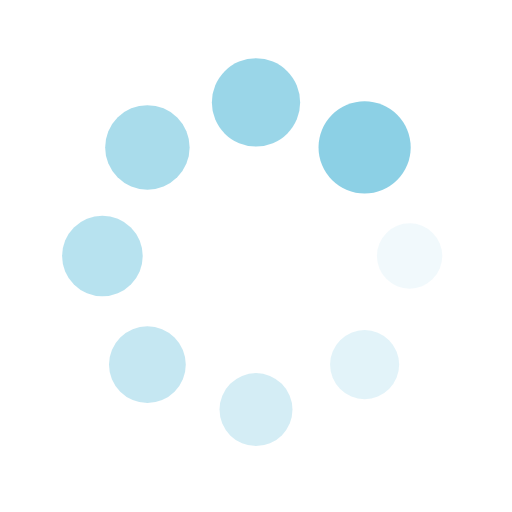
t = 0.00 s
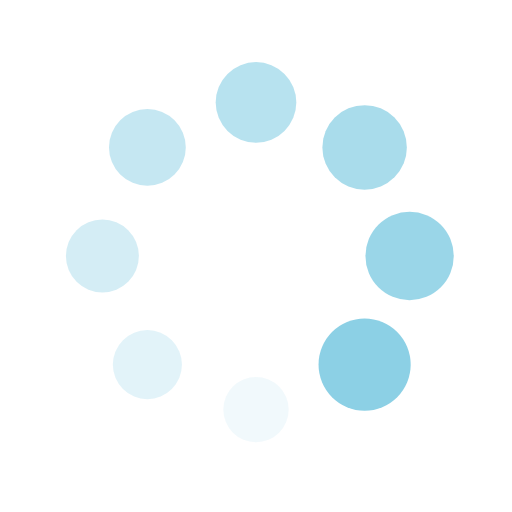
t = 0.25 s
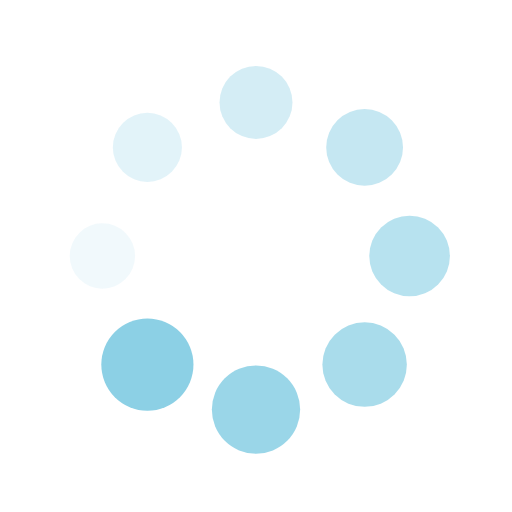
t = 0.50 s
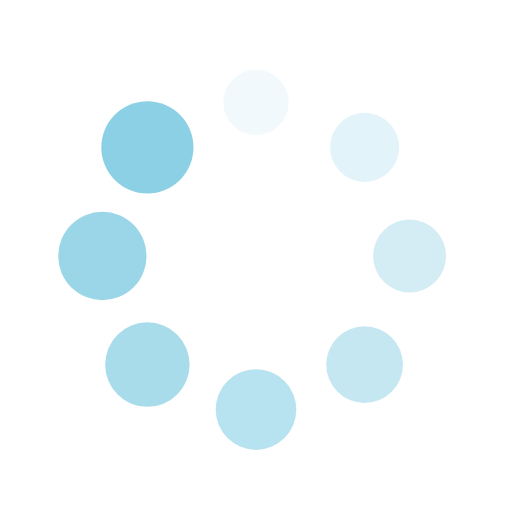
t = 0.75 s

The animated SVG that drew these frames (rendered in a browser with its animation timeline set to each time). Animation: 16 SMIL elements (animate=8,animateTransform=8); one cycle of 1.00 s, repeats indefinitely.

<?xml version="1.0" encoding="utf-8"?>
<svg xmlns="http://www.w3.org/2000/svg" xmlns:xlink="http://www.w3.org/1999/xlink" style="margin: auto; background: rgba(0, 0, 0, 0) none repeat scroll 0% 0%; display: block; shape-rendering: auto;" width="200px" height="200px" viewBox="0 0 100 100" preserveAspectRatio="xMidYMid">
<g transform="translate(80,50)">
<g transform="rotate(0)">
<circle cx="0" cy="0" r="6" fill="#8cd0e5" fill-opacity="1">
  <animateTransform attributeName="transform" type="scale" begin="-0.875s" values="1.5 1.5;1 1" keyTimes="0;1" dur="1s" repeatCount="indefinite"></animateTransform>
  <animate attributeName="fill-opacity" keyTimes="0;1" dur="1s" repeatCount="indefinite" values="1;0" begin="-0.875s"></animate>
</circle>
</g>
</g><g transform="translate(71.21320343559643,71.21320343559643)">
<g transform="rotate(45)">
<circle cx="0" cy="0" r="6" fill="#8cd0e5" fill-opacity="0.875">
  <animateTransform attributeName="transform" type="scale" begin="-0.75s" values="1.5 1.5;1 1" keyTimes="0;1" dur="1s" repeatCount="indefinite"></animateTransform>
  <animate attributeName="fill-opacity" keyTimes="0;1" dur="1s" repeatCount="indefinite" values="1;0" begin="-0.75s"></animate>
</circle>
</g>
</g><g transform="translate(50,80)">
<g transform="rotate(90)">
<circle cx="0" cy="0" r="6" fill="#8cd0e5" fill-opacity="0.75">
  <animateTransform attributeName="transform" type="scale" begin="-0.625s" values="1.5 1.5;1 1" keyTimes="0;1" dur="1s" repeatCount="indefinite"></animateTransform>
  <animate attributeName="fill-opacity" keyTimes="0;1" dur="1s" repeatCount="indefinite" values="1;0" begin="-0.625s"></animate>
</circle>
</g>
</g><g transform="translate(28.786796564403577,71.21320343559643)">
<g transform="rotate(135)">
<circle cx="0" cy="0" r="6" fill="#8cd0e5" fill-opacity="0.625">
  <animateTransform attributeName="transform" type="scale" begin="-0.5s" values="1.5 1.5;1 1" keyTimes="0;1" dur="1s" repeatCount="indefinite"></animateTransform>
  <animate attributeName="fill-opacity" keyTimes="0;1" dur="1s" repeatCount="indefinite" values="1;0" begin="-0.5s"></animate>
</circle>
</g>
</g><g transform="translate(20,50.00000000000001)">
<g transform="rotate(180)">
<circle cx="0" cy="0" r="6" fill="#8cd0e5" fill-opacity="0.5">
  <animateTransform attributeName="transform" type="scale" begin="-0.375s" values="1.5 1.5;1 1" keyTimes="0;1" dur="1s" repeatCount="indefinite"></animateTransform>
  <animate attributeName="fill-opacity" keyTimes="0;1" dur="1s" repeatCount="indefinite" values="1;0" begin="-0.375s"></animate>
</circle>
</g>
</g><g transform="translate(28.78679656440357,28.786796564403577)">
<g transform="rotate(225)">
<circle cx="0" cy="0" r="6" fill="#8cd0e5" fill-opacity="0.375">
  <animateTransform attributeName="transform" type="scale" begin="-0.25s" values="1.5 1.5;1 1" keyTimes="0;1" dur="1s" repeatCount="indefinite"></animateTransform>
  <animate attributeName="fill-opacity" keyTimes="0;1" dur="1s" repeatCount="indefinite" values="1;0" begin="-0.25s"></animate>
</circle>
</g>
</g><g transform="translate(49.99999999999999,20)">
<g transform="rotate(270)">
<circle cx="0" cy="0" r="6" fill="#8cd0e5" fill-opacity="0.25">
  <animateTransform attributeName="transform" type="scale" begin="-0.125s" values="1.5 1.5;1 1" keyTimes="0;1" dur="1s" repeatCount="indefinite"></animateTransform>
  <animate attributeName="fill-opacity" keyTimes="0;1" dur="1s" repeatCount="indefinite" values="1;0" begin="-0.125s"></animate>
</circle>
</g>
</g><g transform="translate(71.21320343559643,28.78679656440357)">
<g transform="rotate(315)">
<circle cx="0" cy="0" r="6" fill="#8cd0e5" fill-opacity="0.125">
  <animateTransform attributeName="transform" type="scale" begin="0s" values="1.5 1.5;1 1" keyTimes="0;1" dur="1s" repeatCount="indefinite"></animateTransform>
  <animate attributeName="fill-opacity" keyTimes="0;1" dur="1s" repeatCount="indefinite" values="1;0" begin="0s"></animate>
</circle>
</g>
</g>
<!-- [ldio] generated by https://loading.io/ --></svg>
